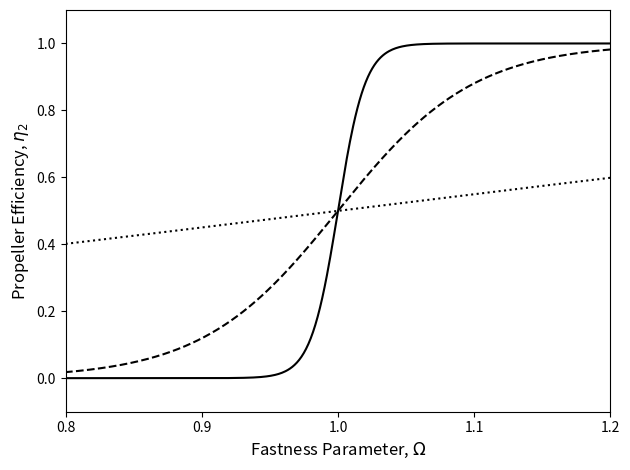

Here is the Python script that generated this plot:
import os
import numpy as np
import matplotlib.pyplot as plt
from scipy.integrate import odeint


# Global constants
G = 6.674e-8                      # Gravitational constant (cgs)
c = 3.0e10                        # Speed of light (cm/s)
R = 1.0e6                         # Magnetar radius (cm)
Msol = 1.99e33                    # Solar mass (cgs)
M = 1.4 * Msol                    # Magnetar mass
I = (4.0 / 5.0) * M * (R ** 2.0)  # Moment of Inertia
GM = G * M
tarr = np.logspace(0.0, 6.0, num=10001, base=10.0)


# Calculate initial conditions to pass to odeint
def init_conds(MdiscI, P):
    """
Function to convert a disc mass from solar masses to grams and an initial spin
period in milliseconds into an angular frequency.

    :param MdiscI: disc mass - solar masses
    :param P: initial spin period - milliseconds
    :return: an array containing the disc mass in grams and the angular freq.
    """
    Mdisc0 = MdiscI * Msol                 # Disc mass
    omega0 = (2.0 * np.pi) / (1.0e-3 * P)  # Angular frequency

    return np.array([Mdisc0, omega0])


# Model to be passed to odeint to calculate Mdisc and omega
def odes(y, t, B, MdiscI, RdiscI, epsilon, delta, n, alpha, cs7, k):
    """
Function to be passed to ODEINT to calculate the disc mass and angular frequency
over time.

    :param y: output from init_conds
    :param t: time points to solve equations for
    :param B: magnetic field strength - 10^15 G
    :param MdiscI: initial disc mass - solar masses
    :param RdiscI: disc radius - km
    :param epsilon: timescale ratio
    :param delta: mass ratio
    :param n: propeller "switch-on"
    :param alpha: sound speed prescription
    :param cs7: sound speed in disc - 10^7 cm/s
    :param k: capping fraction
    :return: time derivatives of disc mass and angular frequency to be integrated
             by ODEINT
    """
    # Initial conditions
    Mdisc, omega = y

    # Constants
    Rdisc = RdiscI * 1.0e5                 # Disc radius
    tvisc = Rdisc / (alpha * cs7 * 1.0e7)  # Viscous timescale
    mu = 1.0e15 * B * (R ** 3.0)           # Magnetic Dipole Moment
    M0 = delta * MdiscI * Msol             # Global Mass Budget
    tfb = epsilon * tvisc                  # Fallback timescale

    # Radii -- Alfven, Corotation, Light Cylinder
    Rm = ((mu ** (4.0 / 7.0)) * (GM ** (-1.0 / 7.0)) * (((3.0 * Mdisc) / tvisc)
          ** (-2.0 / 7.0)))
    Rc = (GM / (omega ** 2.0)) ** (1.0 / 3.0)
    Rlc = c / omega
    # Cap Alfven radius
    if Rm >= (k * Rlc):
        Rm = k * Rlc

    w = (Rm / Rc) ** (3.0 / 2.0)  # Fastness Parameter

    bigT = 0.5 * I * (omega ** 2.0)  # Rotational energy
    modW = (0.6 * M * (c ** 2.0) * ((GM / (R * (c ** 2.0))) / (1.0 - 0.5 * (GM /
            (R * (c ** 2.0))))))     # Binding energy
    rot_param = bigT / modW          # Rotation parameter

    # Dipole torque
    Ndip = (-1.0 * (mu ** 2.0) * (omega ** 3.0)) / (6.0 * (c ** 3.0))

    # Mass flow rates
    eta2 = 0.5 * (1.0 + np.tanh(n * (w - 1.0)))
    eta1 = 1.0 - eta2
    Mdotprop = eta2 * (Mdisc / tvisc)  # Propelled
    Mdotacc = eta1 * (Mdisc / tvisc)   # Accretion
    Mdotfb = (M0 / tfb) * (((t + tfb) / tfb) ** (-5.0 / 3.0))
    Mdotdisc = Mdotfb - Mdotprop - Mdotacc

    if rot_param > 0.27:
        Nacc = 0.0  # Prevents magnetar break-up
    else:
        # Accretion torque
        if Rm >= R:
            Nacc = ((GM * Rm) ** 0.5) * (Mdotacc - Mdotprop)
        else:
            Nacc = ((GM * R) ** 0.5) * (Mdotacc - Mdotprop)

    omegadot = (Nacc + Ndip) / I  # Angular frequency time derivative

    return np.array([Mdotdisc, omegadot])


# Check if plots folder exists
if not (os.path.exists("plots")):
    os.mkdir("plots")

# Variable set- up
B = 1.0         # Magnetic field strength - 10^15 G
P = 1.0         # Initial spin period - milliseconds
MdiscI = 0.1    # Disc mass - solar masses
RdiscI = 100.0  # Disc radius - km
epsilon = 1.0   # Timescale ratio
delta = 1.0e-6  # Mass ratio
alpha = 0.1     # Sound speed prescription
cs7 = 1.0       # Sound speed in disc - 10^7 cm/s
k = 0.9         # Capping fraction

y0 = init_conds(MdiscI, P)  # Calculate initial conditions

mu = 1.0e15 * B * (R ** 3.0)           # Magnetic dipole moment
Rdisc = RdiscI * 1.0e5                 # Disc radius - cm
tvisc = Rdisc / (alpha * cs7 * 1.0e7)  # Viscous timescale

n_vals = [1.0, 10.0, 50.0]  # Propeller "switch-on" values
lines = [':', '--', '-']    # Linestyles for plotting

for n, ln in zip(n_vals, lines):
    pars = [B, P, MdiscI, RdiscI, epsilon, delta, n]
    soln = odeint(odes, y0, tarr, args=(B, MdiscI, RdiscI, epsilon, delta, n,
                  alpha, cs7, k))

    Mdisc = np.array(soln[:, 0])
    omega = np.array(soln[:, 1])

    Rm = ((mu ** (4.0 / 7.0)) * (GM ** (-1.0 / 7.0)) * (((3.0 * Mdisc) / tvisc)
          ** (-2.0 / 7.0)))
    Rc = (GM / (omega ** 2.0)) ** (1.0 / 3.0)
    Rlc = c / omega
    Rm = np.where(Rm >= (0.9 * Rlc), (0.9 * Rlc), Rm)

    w = np.sort((Rm / Rc) ** (3.0 / 2.0))
    eta2 = 0.5 * (1.0 + np.tanh(n * (w - 1.0)))

    plt.plot(w, eta2, c='k', ls=ln)

plt.xlim(0.8, 1.2)
plt.ylim(-0.1, 1.1)
plt.xticks([0.8, 0.9, 1.0, 1.1, 1.2])
plt.tick_params(axis='both', which='major', labelsize=10)
plt.xlabel('Fastness Parameter, $\Omega$', fontsize=12)
plt.ylabel('Propeller Efficiency, $\eta_2$', fontsize=12)
plt.tight_layout()
plt.savefig("plots/figure_1.png")
